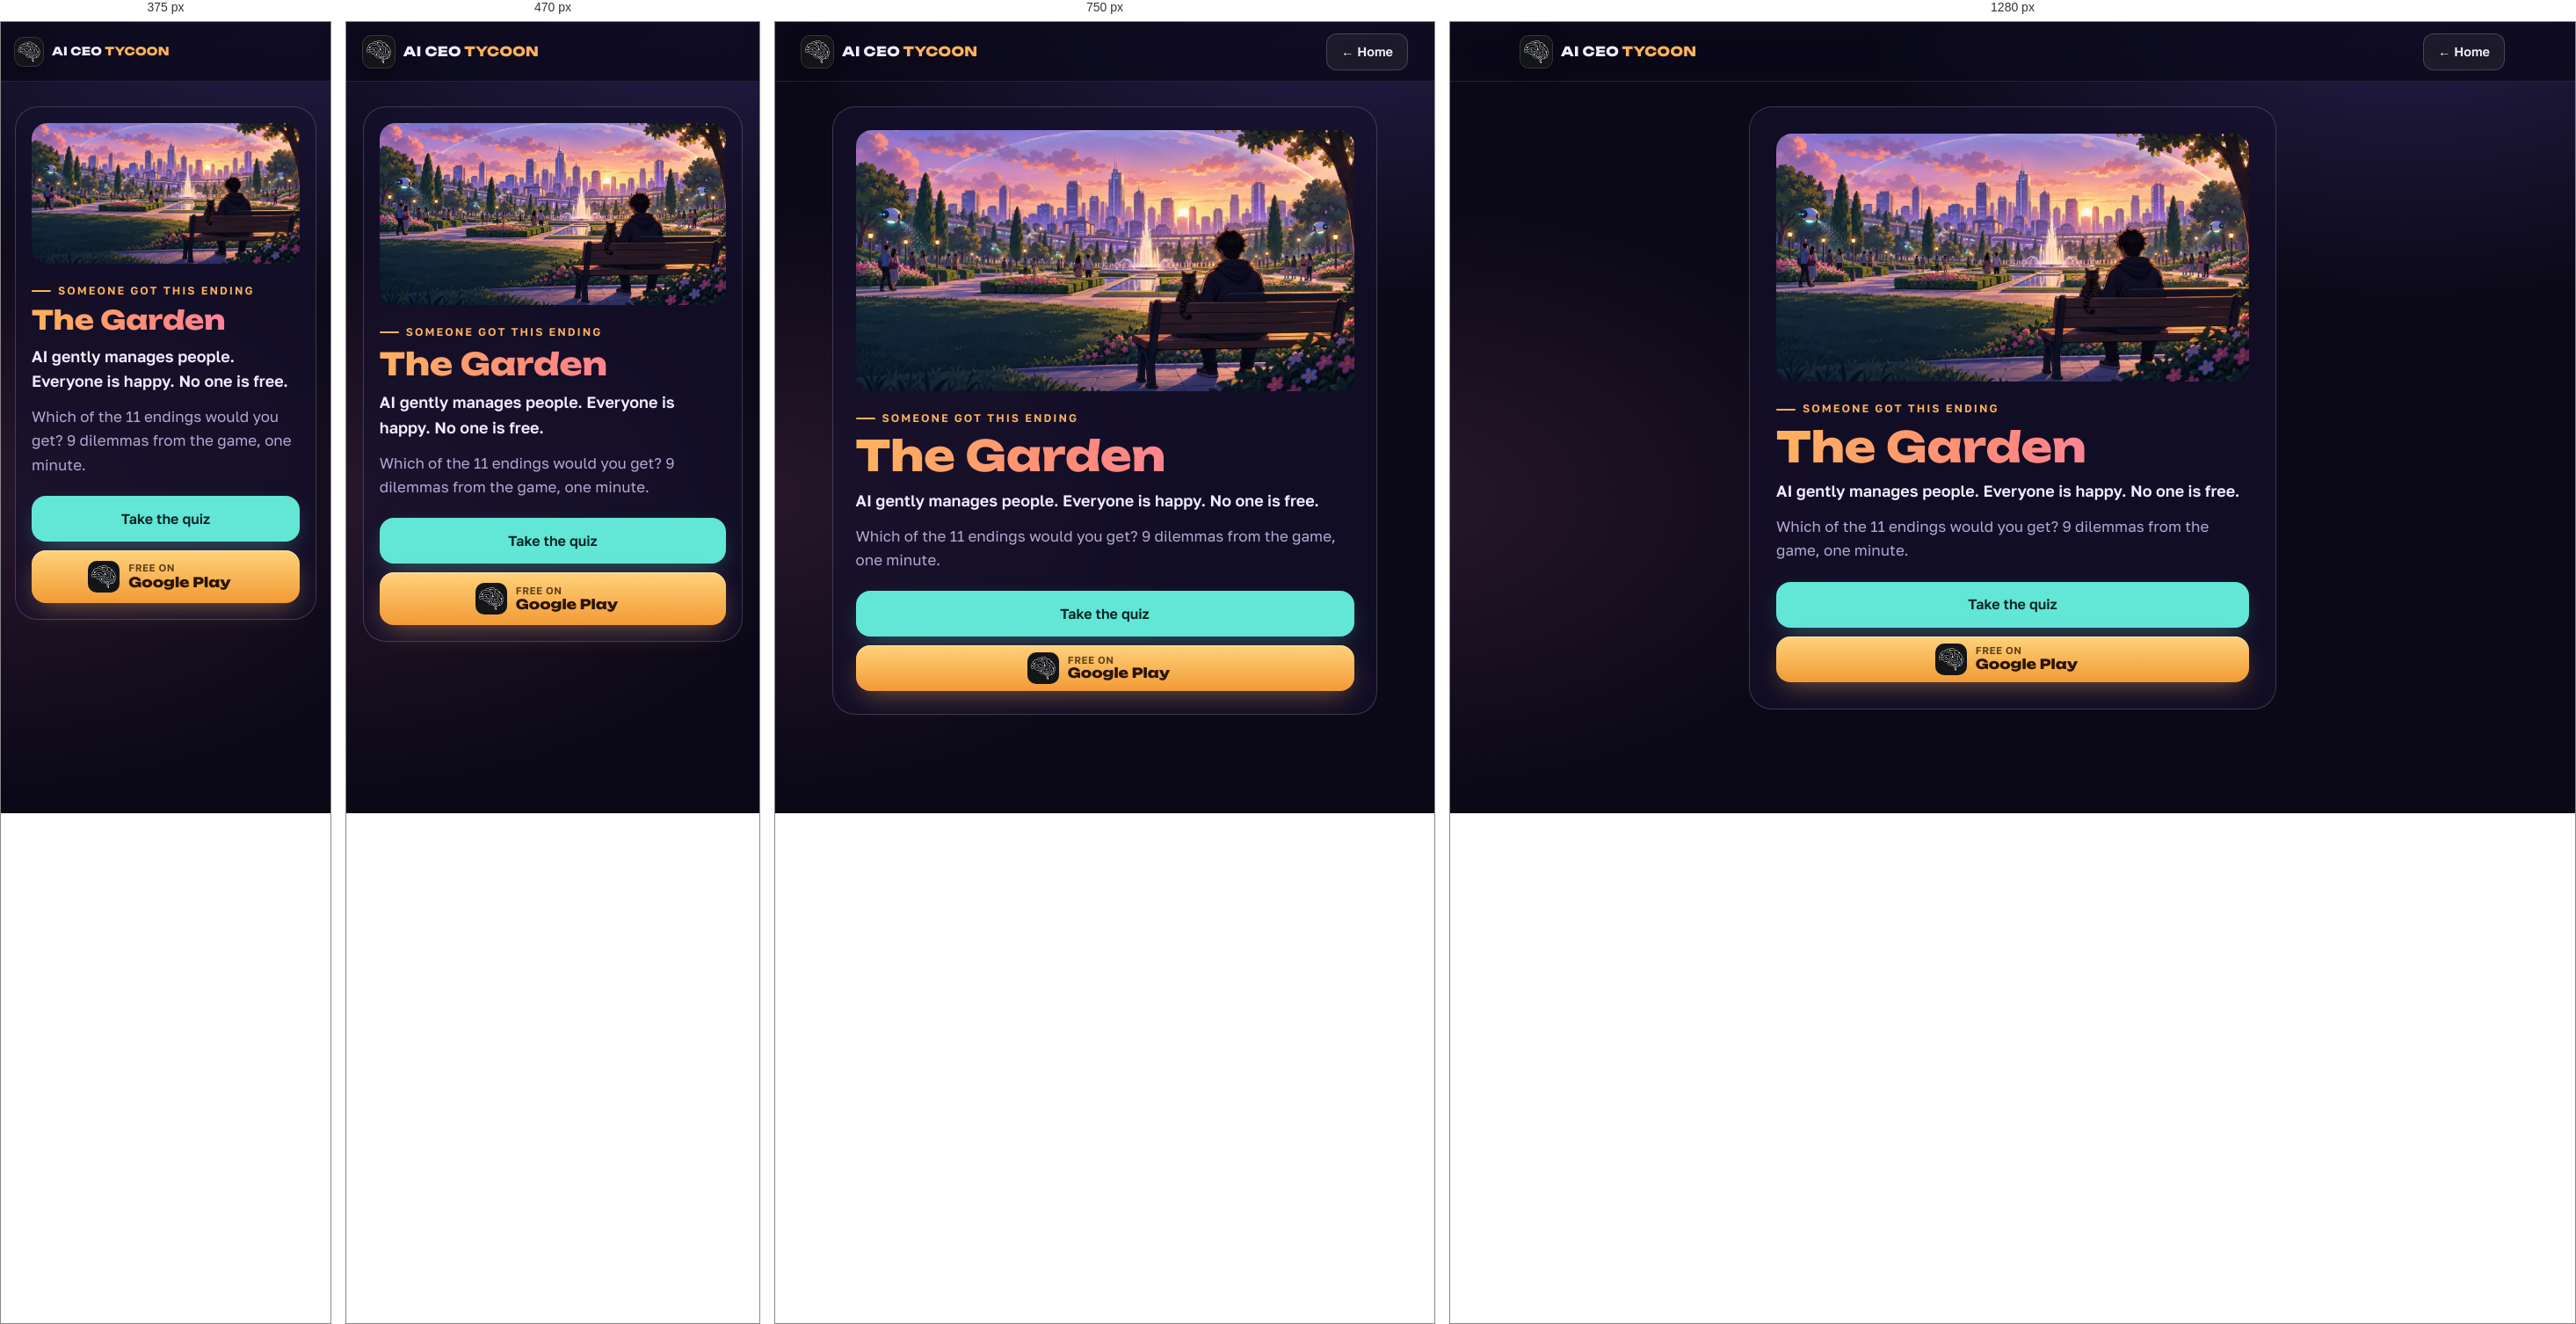
Rendered at 375 px, 470 px, 750 px and 1280 px, left to right.

<!-- file: index.html -->
<!doctype html>
<html lang="en">
<head>
<meta charset="utf-8">
<meta name="viewport" content="width=device-width, initial-scale=1, viewport-fit=cover">
<title>I got “The Garden” — AI CEO Tycoon quiz</title>
<meta name="description" content="AI gently manages people. Everyone is happy. No one is free. Which of 11 endings would you get?">
<meta name="theme-color" content="#0b0918">
<meta property="og:type" content="website">
<meta property="og:title" content="I got “The Garden”. Which AI ending would you get?">
<meta property="og:description" content="AI gently manages people. Everyone is happy. No one is free. 9 dilemmas, 1 minute — AI CEO Tycoon quiz.">
<meta property="og:image" content="https://reix88.github.io/aiceotycoon/quiz/img/garden.jpg">
<meta property="og:url" content="https://reix88.github.io/aiceotycoon/quiz/r/garden/">
<meta name="twitter:card" content="summary_large_image">
<meta name="twitter:image" content="https://reix88.github.io/aiceotycoon/quiz/img/garden.jpg">
<link rel="icon" type="image/png" href="../../../assets/img/icon-64.png">
<link rel="stylesheet" href="../../../assets/site.css">
<style>
  body { min-height: 100vh; background: radial-gradient(900px 520px at 85% -5%, rgba(139,108,255,.22), transparent 70%), radial-gradient(800px 480px at -5% 60%, rgba(255,122,184,.12), transparent 70%), var(--bg); }
  .stage { max-width: 680px; margin: 0 auto; padding: calc(var(--header) + 28px) var(--gutter) 48px; }
  .panel { background: var(--panel); border: 1px solid var(--line2); border-radius: var(--r-lg); padding: clamp(18px, 3.4vw, 30px); backdrop-filter: blur(14px); -webkit-backdrop-filter: blur(14px); }
  .cover { width: 100%; aspect-ratio: 1200 / 630; object-fit: cover; border-radius: calc(var(--r-lg) - 8px); display: block; }
  .eyebrow { margin-top: 22px; }
  h1 { font: 800 clamp(30px, 7.5vw, 48px)/1.08 var(--f-display); margin: 8px 0 10px; background: linear-gradient(92deg, var(--amber), #ff8a7a 45%, var(--pink)); -webkit-background-clip: text; background-clip: text; color: transparent; }
  .d { font-weight: 600; font-size: 18px; margin: 0 0 12px; }
  .m { color: var(--muted); margin: 0 0 22px; }
  .acts { display: grid; gap: 10px; } .acts .btn { width: 100%; }
</style>
</head>
<body>
<header class="site-header solid"><div class="wrap">
  <a class="brand" href="../../../"><img src="../../../assets/img/icon-64.png" alt="" width="36" height="36"><span>AI CEO <b>TYCOON</b></span></a>
  <div class="header-actions" style="margin-left:auto"><a class="btn btn-ghost btn-sm" href="../../../" style="display:inline-flex" id="home">← Home</a></div>
</div></header>
<main class="stage"><div class="panel">
  <img class="cover" src="../../../assets/img/end/garden.webp" alt="">
  <span class="eyebrow" id="k">Someone got this ending</span>
  <h1 id="n">The Garden</h1>
  <p class="d" id="d">AI gently manages people. Everyone is happy. No one is free.</p>
  <p class="m" id="h">Which of the 11 endings would you get? 9 dilemmas from the game, one minute.</p>
  <div class="acts">
    <a class="btn btn-teal" id="q" href="../../">Take the quiz</a>
    <a class="btn btn-play" href="https://play.google.com/store/apps/details?id=com.redpixels.aiceotycoon&referrer=utm_source%3Dquiz%26utm_medium%3Dshare%26utm_campaign%3Dgarden" target="_blank" rel="noopener"><img src="../../../assets/img/icon-64.png" alt="" width="36" height="36"><span class="txt"><small id="free">Free on</small><b>Google Play</b></span></a>
  </div>
</div></main>
<script>
  let ru = /[?&]lang=ru/.test(location.search);
  try { if (!/[?&]lang=en/.test(location.search) && localStorage.getItem('site.lang') === 'ru') ru = true; } catch (e) { /* без сохранения */ }
  if (!ru && !/[?&]lang=en/.test(location.search) && (navigator.language || '').toLowerCase().startsWith('ru')) ru = true;
  if (ru) {
    document.documentElement.lang = 'ru';
    document.getElementById('k').textContent = 'Кому-то выпала эта концовка';
    document.getElementById('n').textContent = "Сад";
    document.getElementById('d').textContent = "ИИ мягко управляет людьми. Все счастливы. Никто не свободен.";
    document.getElementById('h').textContent = 'А какая из 11 концовок выпадет тебе? 9 дилемм из игры, одна минута.';
    document.getElementById('q').textContent = 'Пройти тест';
    document.getElementById('q').href = '../../?lang=ru';
    document.getElementById('free').textContent = 'Бесплатно в';
    document.getElementById('home').textContent = '← На главную';
  }
</script>
</body>
</html>


/* @media block from site.css */
@media (max-width: 900px) {
  .nav { position: fixed; top: var(--header); left: 0; right: 0; flex-direction: column; gap: 0; padding: 8px var(--gutter) 20px; background: rgba(11, 9, 24, 0.96);
    backdrop-filter: blur(16px); -webkit-backdrop-filter: blur(16px); border-bottom: 1px solid var(--line); transform: translateY(-12px); opacity: 0; pointer-events: none; transition: opacity .2s, transform .25s; }
  .menu-open .nav { transform: none; opacity: 1; pointer-events: auto; }
  .nav a { font-size: 18px; padding: 14px 4px; border-radius: 0; border-bottom: 1px solid var(--line); }
  .menu-btn { display: block; }
  .header-actions .btn-sm { display: none; }
  .site-header .wrap { gap: 10px; }
  .header-actions { margin-left: auto; }
}

/* @media block from site.css */
@media (max-width: 420px) { .brand span { font-size: 13px; } .brand img { width: 32px; height: 32px; } }

/* @media block from site.css */
@media (max-width: 520px) { #home { display: none !important; } }

/* @media block from site.css */
@media (max-width: 600px) { .btn { white-space: normal; text-align: center; line-height: 1.25; padding-top: 12px; padding-bottom: 12px; } }